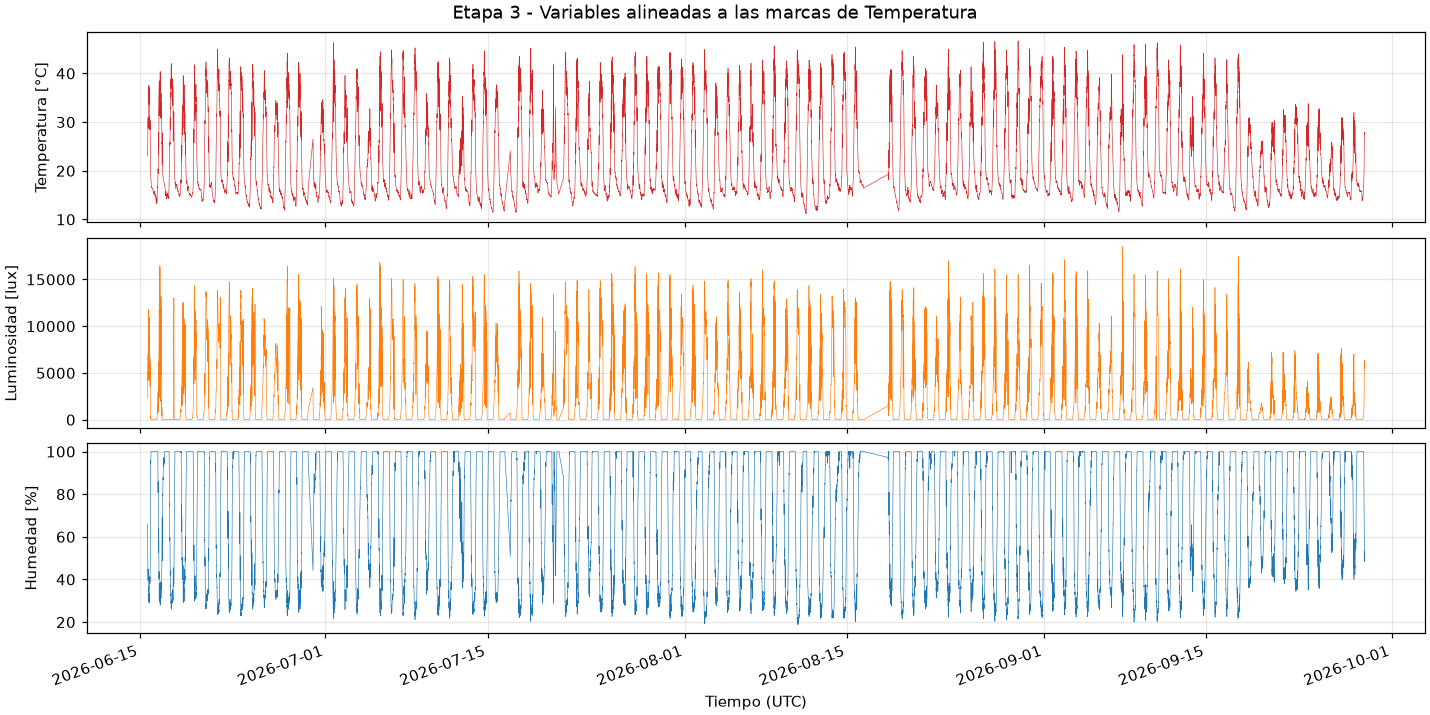

The table this chart was drawn from, first rows:
datetime_utc, Temperatura, Luminosidad, Humedad
2026-06-15 15:36:17+00:00, 23.1, 2269, 65.84
2026-06-15 15:41:16+00:00, 23.44, 2279, 64.82
2026-06-15 15:46:17+00:00, 23.55, 2305, 63.06
2026-06-15 15:51:16+00:00, 23.7, 3052, 59.31
2026-06-15 15:56:16+00:00, 24.53, 3940, 57.13
2026-06-15 16:01:32+00:00, 25.86, 4490, 52.74
2026-06-15 16:01:33+00:00, 25.86, 4490, 52.74
2026-06-15 16:06:16+00:00, 26.92, 4699, 49.59
2026-06-15 16:11:17+00:00, 28.01, 5035, 47.17
2026-06-15 16:16:16+00:00, 28.76, 4995, 44.65
2026-06-15 16:21:17+00:00, 28.97, 4969, 44.16
2026-06-15 16:26:17+00:00, 29.3, 4965, 43.95
2026-06-15 16:31:16+00:00, 29.33, 5189, 43.28
2026-06-15 16:36:16+00:00, 30.08, 6992, 42.23
2026-06-15 16:41:16+00:00, 30.96, 5688, 39.44
2026-06-15 16:46:16+00:00, 29.63, 4551, 41.07
2026-06-15 16:51:16+00:00, 28.75, 4172, 42.73
2026-06-15 16:56:20+00:00, 28.69, 4598, 44.78
2026-06-15 17:01:32+00:00, 29.05, 5689, 42.63
2026-06-15 17:01:36+00:00, 29.05, 5689, 42.63
2026-06-15 17:06:20+00:00, 29.95, 7163, 42.11
2026-06-15 17:11:20+00:00, 32.23, 5827, 37.74
2026-06-15 17:16:20+00:00, 32.23, 9390, 36.86
2026-06-15 17:21:20+00:00, 34.41, 7430, 34.24
2026-06-15 17:26:20+00:00, 33.4, 6719, 34.35
2026-06-15 17:31:20+00:00, 33.54, 9072, 36.55
2026-06-15 17:36:22+00:00, 35.83, 11783, 32.54
2026-06-15 17:41:20+00:00, 36.09, 8976, 32.16
2026-06-15 17:46:20+00:00, 37.18, 10142, 30.08
2026-06-15 17:51:20+00:00, 37.04, 9277, 30.58
2026-06-15 17:56:20+00:00, 36.81, 8972, 30.74
2026-06-15 18:01:35+00:00, 37.42, 7165, 30.88
2026-06-15 18:06:19+00:00, 35.53, 7338, 31.78
2026-06-15 18:11:20+00:00, 36.7, 9188, 31.12
2026-06-15 18:16:20+00:00, 34.84, 9837, 31.8
2026-06-15 18:21:20+00:00, 36.07, 10048, 31.47
2026-06-15 18:26:20+00:00, 35.43, 8293, 31.42
2026-06-15 18:31:20+00:00, 36.69, 4258, 30.19
2026-06-15 18:36:20+00:00, 36.99, 9192, 30.87
2026-06-15 18:41:20+00:00, 37.54, 9732, 29.05
2026-06-15 18:46:20+00:00, 35.98, 5928, 30.8
2026-06-15 18:51:20+00:00, 33.83, 9410, 33.6
2026-06-15 18:56:19+00:00, 33.6, 9665, 32.58
2026-06-15 19:01:20+00:00, 34.94, 8516, 31.45
2026-06-15 19:06:20+00:00, 34.29, 9069, 32.61
2026-06-15 19:11:19+00:00, 37.01, 10912, 29.06
2026-06-15 19:16:26+00:00, 35.46, 8155, 30.17
2026-06-15 19:16:36+00:00, 35.46, 8155, 30.17
2026-06-15 19:21:22+00:00, 32.89, 6352, 33.94
2026-06-15 19:26:20+00:00, 33.34, 6568, 33.46
2026-06-15 19:31:20+00:00, 32.4, 5527, 34.16
2026-06-15 19:36:20+00:00, 30.8, 5361, 36.59
2026-06-15 19:41:20+00:00, 31.15, 7282, 36.57
2026-06-15 19:46:20+00:00, 31.18, 6226, 36.91
2026-06-15 19:51:19+00:00, 31.1, 5791, 37.31
2026-06-15 19:56:20+00:00, 29.53, 4542, 38.83
2026-06-15 20:01:35+00:00, 29.58, 7269, 38.61
2026-06-15 20:01:46+00:00, 29.58, 7269, 38.61
2026-06-15 20:02:02+00:00, 29.58, 7269, 38.61
2026-06-15 20:06:19+00:00, 30.14, 6822, 38.19
... 29,519 more rows
